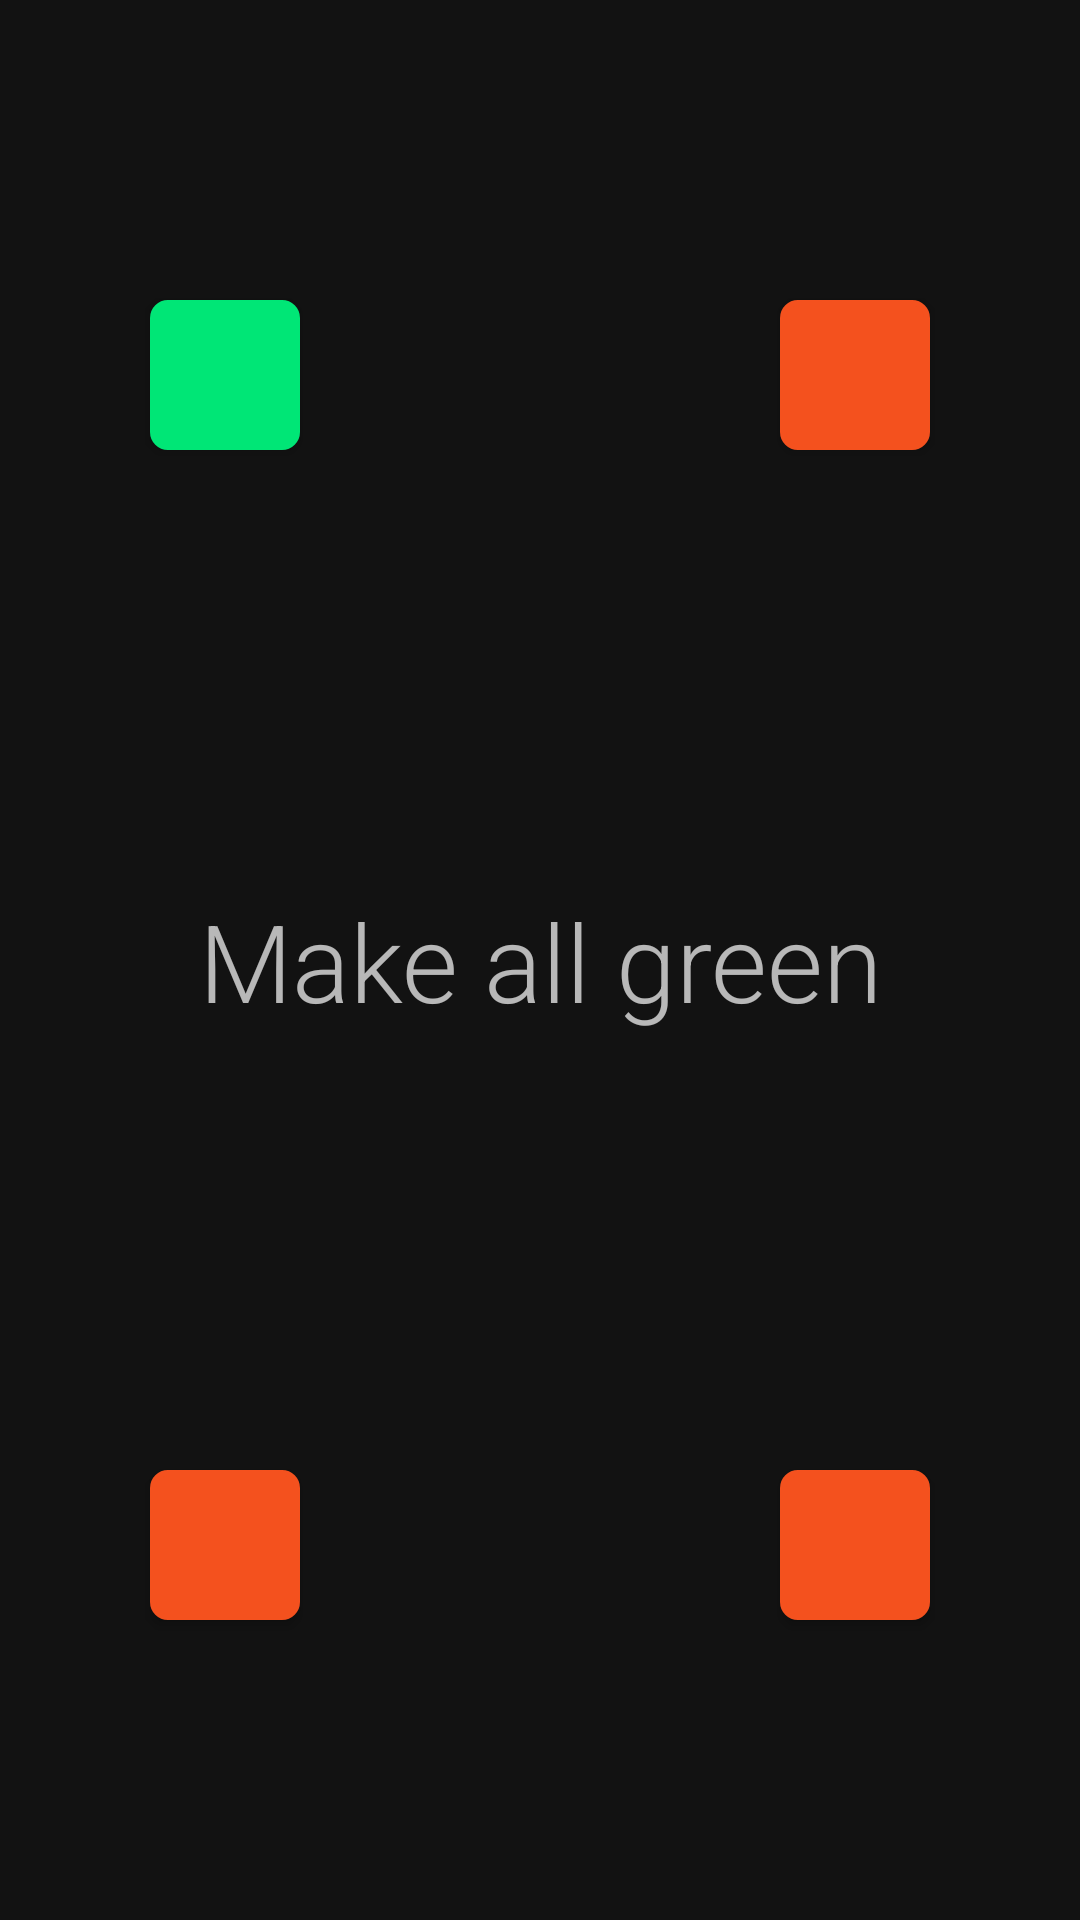

Reconstruct the res/layout file that produces this screen, plus the resources it refers to.
<!-- AndroidManifest.xml: application theme AppTheme -->
<!-- res/layout/fragment_game.xml -->
<?xml version="1.0" encoding="utf-8"?>
<androidx.constraintlayout.widget.ConstraintLayout xmlns:android="http://schemas.android.com/apk/res/android"
    xmlns:app="http://schemas.android.com/apk/res-auto"
    xmlns:tools="http://schemas.android.com/tools"
    android:layout_width="match_parent"
    android:layout_height="match_parent"
    tools:context=".ui.HomeFragment">


    <androidx.appcompat.widget.AppCompatButton
        android:id="@+id/view1"
        android:layout_width="50dp"
        android:layout_height="50dp"
        android:layout_marginStart="50dp"
        android:layout_marginTop="100dp"
        android:background="@drawable/background_green"
        app:layout_constraintLeft_toLeftOf="parent"
        app:layout_constraintTop_toTopOf="parent" />

    <androidx.appcompat.widget.AppCompatButton
        android:id="@+id/view2"
        android:layout_width="50dp"
        android:layout_height="50dp"
        android:layout_marginTop="100dp"
        android:layout_marginEnd="50dp"
        android:background="@drawable/background_orange"
        app:layout_constraintRight_toRightOf="parent"
        app:layout_constraintTop_toTopOf="parent" />

    <androidx.appcompat.widget.AppCompatButton
        android:id="@+id/view3"
        android:layout_width="50dp"
        android:layout_height="50dp"
        android:layout_marginStart="50dp"
        android:layout_marginBottom="100dp"
        android:background="@drawable/background_orange"
        app:layout_constraintBottom_toBottomOf="parent"
        app:layout_constraintLeft_toLeftOf="parent" />

    <androidx.appcompat.widget.AppCompatButton
        android:id="@+id/view4"
        android:layout_width="50dp"
        android:layout_height="50dp"
        android:layout_marginEnd="50dp"
        android:layout_marginBottom="100dp"
        android:background="@drawable/background_orange"
        app:layout_constraintBottom_toBottomOf="parent"
        app:layout_constraintRight_toRightOf="parent" />

    <TextView
        android:id="@+id/text_view"
        android:layout_width="wrap_content"
        android:layout_height="wrap_content"
        android:fontFamily="sans-serif-light"
        android:text="@string/make_all_green"
        android:textSize="36sp"
        app:layout_constraintBottom_toBottomOf="parent"
        app:layout_constraintEnd_toEndOf="parent"
        app:layout_constraintStart_toStartOf="parent"
        app:layout_constraintTop_toTopOf="parent" />

</androidx.constraintlayout.widget.ConstraintLayout>
<!-- resources referenced by this layout -->
<resources>
  <!-- drawable background_green (drawable) -->
  <?xml version="1.0" encoding="utf-8"?>
  <shape xmlns:android="http://schemas.android.com/apk/res/android"
      android:shape="rectangle">
  
      <stroke
          android:width="2dp"
          android:color="@color/baseGreen" />
      <padding
          android:bottom="2dp"
          android:left="2dp"
          android:right="2dp"
          android:top="2dp" />
      <corners android:radius="5dp" />
      <solid android:color="@color/baseGreen" />
  </shape>
  <!-- drawable background_orange (drawable) -->
  <?xml version="1.0" encoding="utf-8"?>
  <shape xmlns:android="http://schemas.android.com/apk/res/android"
      android:shape="rectangle">
  
      <stroke
          android:width="2dp"
          android:color="@color/colorAccent" />
      <padding
          android:bottom="2dp"
          android:left="2dp"
          android:right="2dp"
          android:top="2dp" />
      <corners android:radius="5dp" />
      <solid android:color="@color/colorAccent" />
  </shape>
  <string name="make_all_green">Make all green</string>
  <style name="AppTheme" parent="Theme.MaterialComponents.NoActionBar">
          <item name="colorPrimary">@color/colorPrimary</item>
          <item name="colorPrimaryDark">@color/colorPrimaryDark</item>
          <item name="colorAccent">@color/colorAccent</item>
      </style>
  <color name="baseGreen">#00e676</color>
  <color name="colorAccent">#f4511e</color>
  <color name="colorPrimary">@color/baseBlack</color>
  <color name="colorPrimaryDark">@color/baseBlack</color>
  <color name="baseBlack">#FF000A12</color>
</resources>
